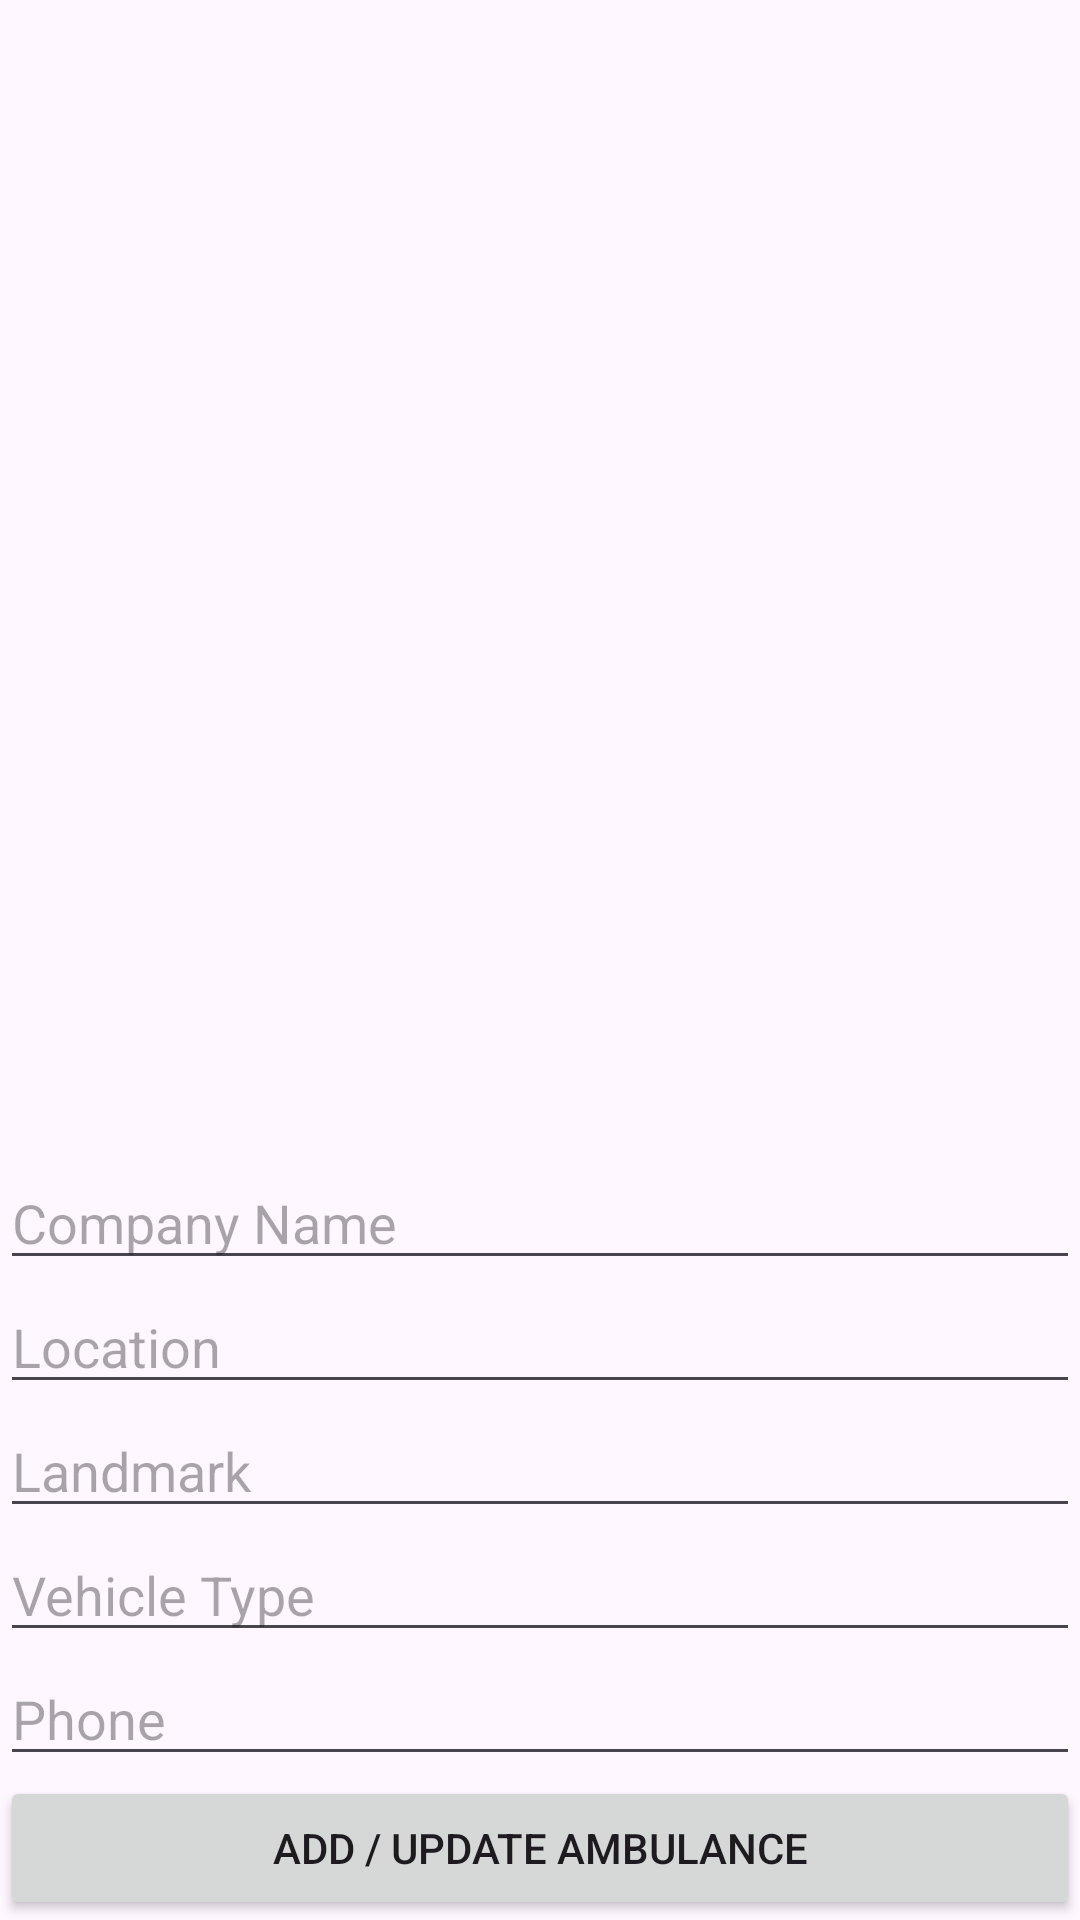

Android layout source for this screen:
<!-- AndroidManifest.xml: application theme Theme.Ambulanceapp -->
<!-- res/layout/activity_admin_dashboard.xml -->
<LinearLayout
    xmlns:android="http://schemas.android.com/apk/res/android"
    android:layout_width="match_parent"
    android:layout_height="match_parent"
    android:orientation="vertical">

    <ListView
        android:id="@+id/listView"
        android:layout_width="match_parent"
        android:layout_height="wrap_content"
        android:layout_weight="1"/>

    <EditText
        android:id="@+id/editCompanyName"
        android:layout_width="match_parent"
        android:layout_height="wrap_content"
        android:hint="Company Name"/>

    <EditText
        android:id="@+id/editLocation"
        android:layout_width="match_parent"
        android:layout_height="wrap_content"
        android:hint="Location"/>

    <EditText
        android:id="@+id/editLandmark"
        android:layout_width="match_parent"
        android:layout_height="wrap_content"
        android:hint="Landmark"/>

    <EditText
        android:id="@+id/editVehicleType"
        android:layout_width="match_parent"
        android:layout_height="wrap_content"
        android:hint="Vehicle Type"/>

    <EditText
        android:id="@+id/editPhone"
        android:layout_width="match_parent"
        android:layout_height="wrap_content"
        android:hint="Phone"/>

    <Button
        android:id="@+id/buttonAddAmbulance"
        android:layout_width="match_parent"
        android:layout_height="wrap_content"
        android:text="Add / Update Ambulance"/>

</LinearLayout>
<!-- resources referenced by this layout -->
<resources>
  <style name="Theme.Ambulanceapp" parent="Base.Theme.Ambulanceapp" />
  <style name="Base.Theme.Ambulanceapp" parent="Theme.Material3.DayNight">
          
  
      </style>
</resources>
